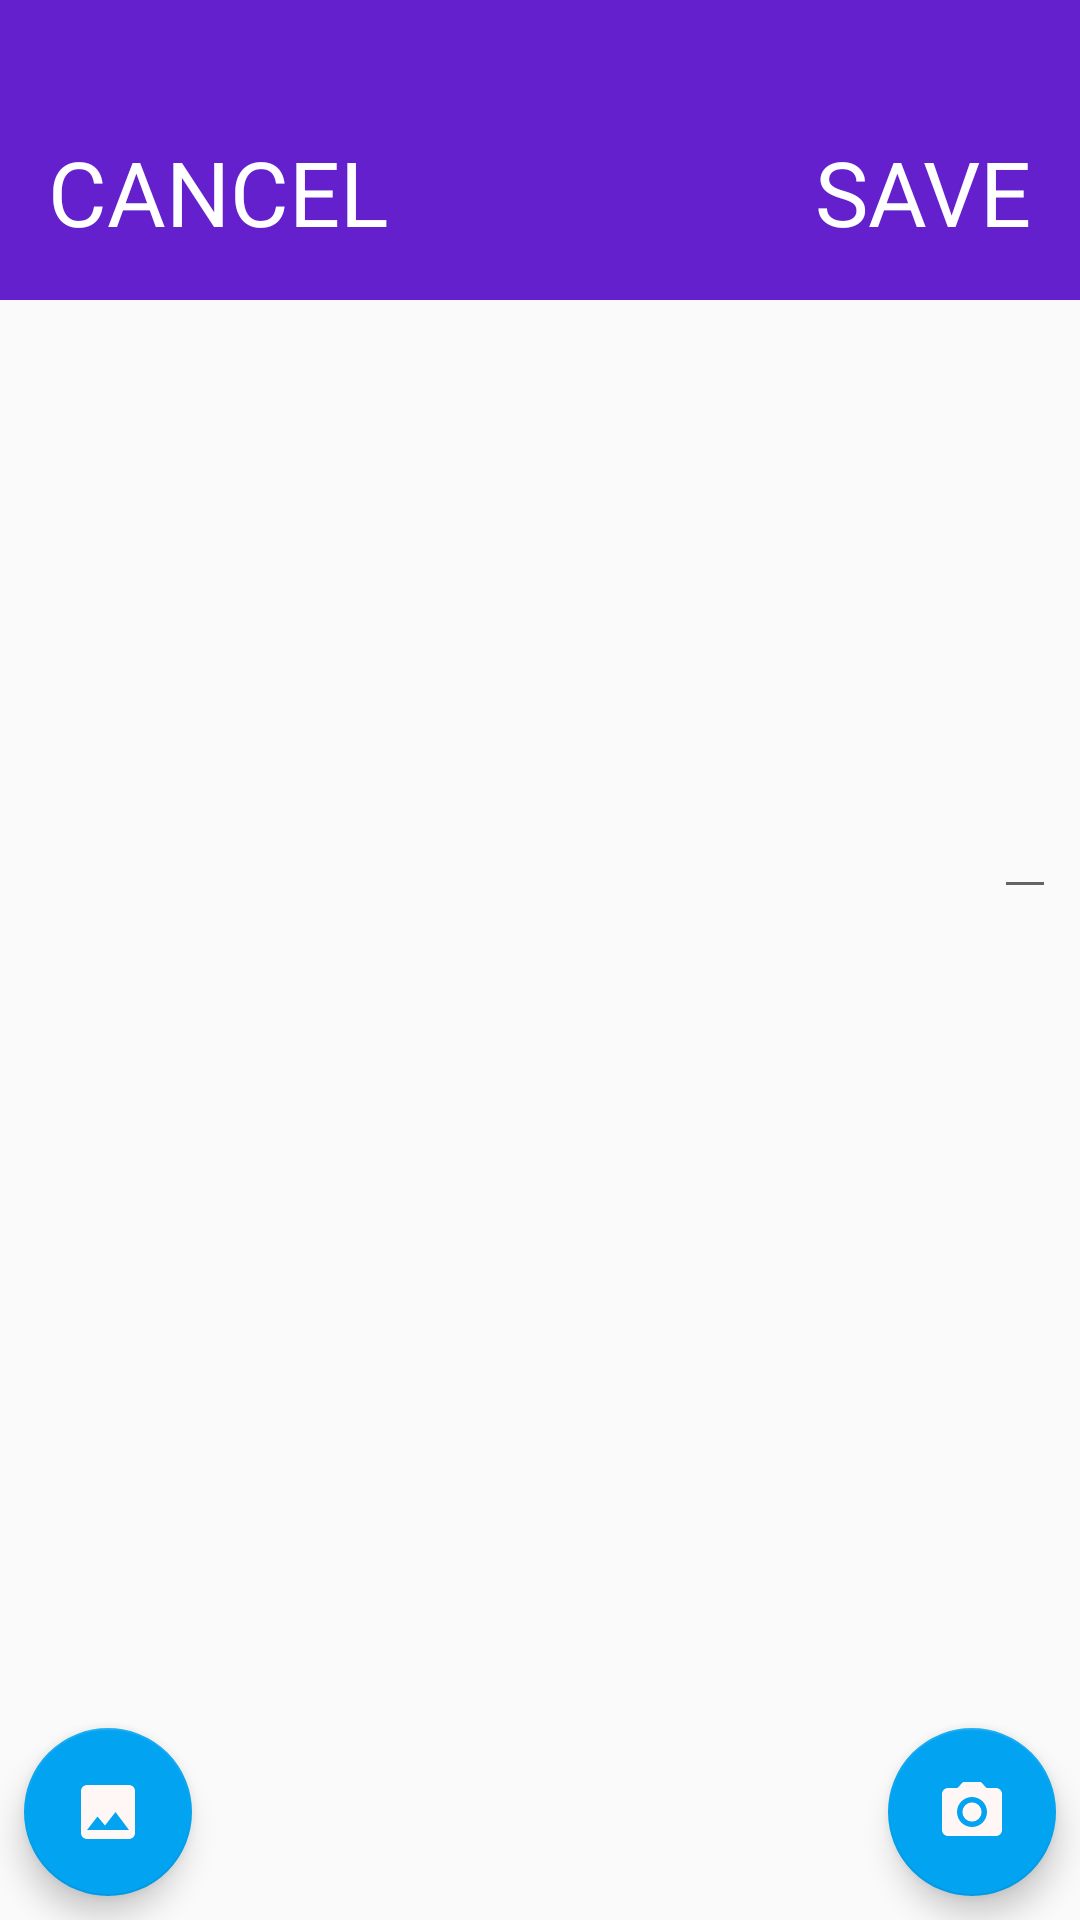

Here is an Android app screen rendered from its layout file. Give the layout XML and the strings, colors and styles it references.
<!-- AndroidManifest.xml: application theme AppTheme -->
<!-- res/layout/activity_add_journal.xml -->
<?xml version="1.0" encoding="utf-8"?>
<androidx.constraintlayout.widget.ConstraintLayout
        xmlns:android="http://schemas.android.com/apk/res/android"
        xmlns:app="http://schemas.android.com/apk/res-auto" xmlns:tools="http://schemas.android.com/tools"
        android:fitsSystemWindows="true"
        android:layout_width="match_parent"
        android:layout_height="match_parent"
        tools:context=".ui.AddJournalActivity">
    <RelativeLayout android:layout_width="match_parent"
                    android:layout_height="100dp"
                    app:layout_constraintStart_toStartOf="parent"
                    app:layout_constraintEnd_toEndOf="parent"
                    app:layout_constraintTop_toTopOf="parent"
                    app:layout_constraintHorizontal_bias="0.0"
                    android:background="@color/colorPrimary" android:id="@+id/relativeLayout">
        <TextView
                style="@style/TextViewStyle"
                android:layout_alignParentBottom="true"
                android:layout_alignParentStart="true"
                android:text="@string/cancel"/>
        <TextView
                style="@style/TextViewStyle"
                android:layout_alignParentBottom="true"
                android:layout_alignParentEnd="true"
                android:text="@string/save"
        />
    </RelativeLayout>
    <FrameLayout android:layout_width="match_parent"
                 android:layout_height="211dp"
                 tools:background="@color/colorAccent"
                 app:layout_constraintStart_toStartOf="parent"
                 app:layout_constraintEnd_toEndOf="parent"
                 app:layout_constraintHorizontal_bias="0.0"
                 app:layout_constraintTop_toBottomOf="@+id/relativeLayout">
        <EditText android:layout_width="wrap_content"
                  android:layout_height="wrap_content"
                  android:layout_gravity="bottom|end"
                  android:layout_margin="8dp"
                  android:textSize="30sp"
                  android:maxLength="50"
                  android:textStyle="bold"
                  android:textColor="#fff"
                  tools:text="What is Happening"/>

    </FrameLayout>
    <com.google.android.material.floatingactionbutton.FloatingActionButton
            android:layout_width="wrap_content"
            android:layout_height="wrap_content"
            android:src="@drawable/ic_insert_photo_black_24dp"
            app:layout_constraintStart_toStartOf="parent" android:layout_marginStart="8dp"
            android:layout_marginBottom="8dp"
            android:onClick="openGallery"
            app:layout_constraintBottom_toBottomOf="parent"/>
    <com.google.android.material.floatingactionbutton.FloatingActionButton
            android:layout_width="wrap_content"
            android:layout_height="wrap_content"
            android:onClick="openCamera"
            android:src="@drawable/ic_camera_alt_white_24dp"
            app:layout_constraintEnd_toEndOf="parent"
            android:layout_marginEnd="8dp" android:layout_marginBottom="8dp"
            app:layout_constraintBottom_toBottomOf="parent"/>

</androidx.constraintlayout.widget.ConstraintLayout>
<!-- resources referenced by this layout -->
<resources>
  <color name="colorAccent">#02A3F0</color>
  <color name="colorPrimary">#6320CC</color>
  <!-- drawable ic_camera_alt_white_24dp (drawable) -->
  <vector android:height="24dp" android:tint="#FFF6F6"
      android:viewportHeight="24.0" android:viewportWidth="24.0"
      android:width="24dp" xmlns:android="http://schemas.android.com/apk/res/android">
      <path android:fillColor="#FF000000" android:pathData="M12,12m-3.2,0a3.2,3.2 0,1 1,6.4 0a3.2,3.2 0,1 1,-6.4 0"/>
      <path android:fillColor="#FF000000" android:pathData="M9,2L7.17,4L4,4c-1.1,0 -2,0.9 -2,2v12c0,1.1 0.9,2 2,2h16c1.1,0 2,-0.9 2,-2L22,6c0,-1.1 -0.9,-2 -2,-2h-3.17L15,2L9,2zM12,17c-2.76,0 -5,-2.24 -5,-5s2.24,-5 5,-5 5,2.24 5,5 -2.24,5 -5,5z"/>
  </vector>
  <!-- drawable ic_insert_photo_black_24dp (drawable) -->
  <vector android:height="24dp" android:tint="#FFF6F6"
      android:viewportHeight="24.0" android:viewportWidth="24.0"
      android:width="24dp" xmlns:android="http://schemas.android.com/apk/res/android">
      <path android:fillColor="#FF000000" android:pathData="M21,19V5c0,-1.1 -0.9,-2 -2,-2H5c-1.1,0 -2,0.9 -2,2v14c0,1.1 0.9,2 2,2h14c1.1,0 2,-0.9 2,-2zM8.5,13.5l2.5,3.01L14.5,12l4.5,6H5l3.5,-4.5z"/>
  </vector>
  <string name="cancel">Cancel</string>
  <string name="save">save</string>
  <style name="TextViewStyle">
          <item name="android:textSize">30sp</item>
          <item name="android:layout_width">wrap_content</item>
          <item name="android:layout_height">wrap_content</item>
          <item name="android:textAllCaps">true</item>
          <item name="android:layout_margin">8dp</item>
          <item name="android:textColor">#fff</item>
          <item name="android:padding">8dp</item>
      </style>
  <style name="AppTheme" parent="Theme.MaterialComponents.Light.NoActionBar.Bridge">
          
          <item name="colorPrimary">@color/colorPrimary</item>
          <item name="colorPrimaryDark">@color/colorPrimaryDark</item>
          <item name="colorAccent">@color/colorAccent</item>
          <item name="android:windowTranslucentStatus">true</item>
          <item name="android:windowTranslucentNavigation">true</item>
      </style>
  <color name="colorPrimaryDark">#360092</color>
</resources>
